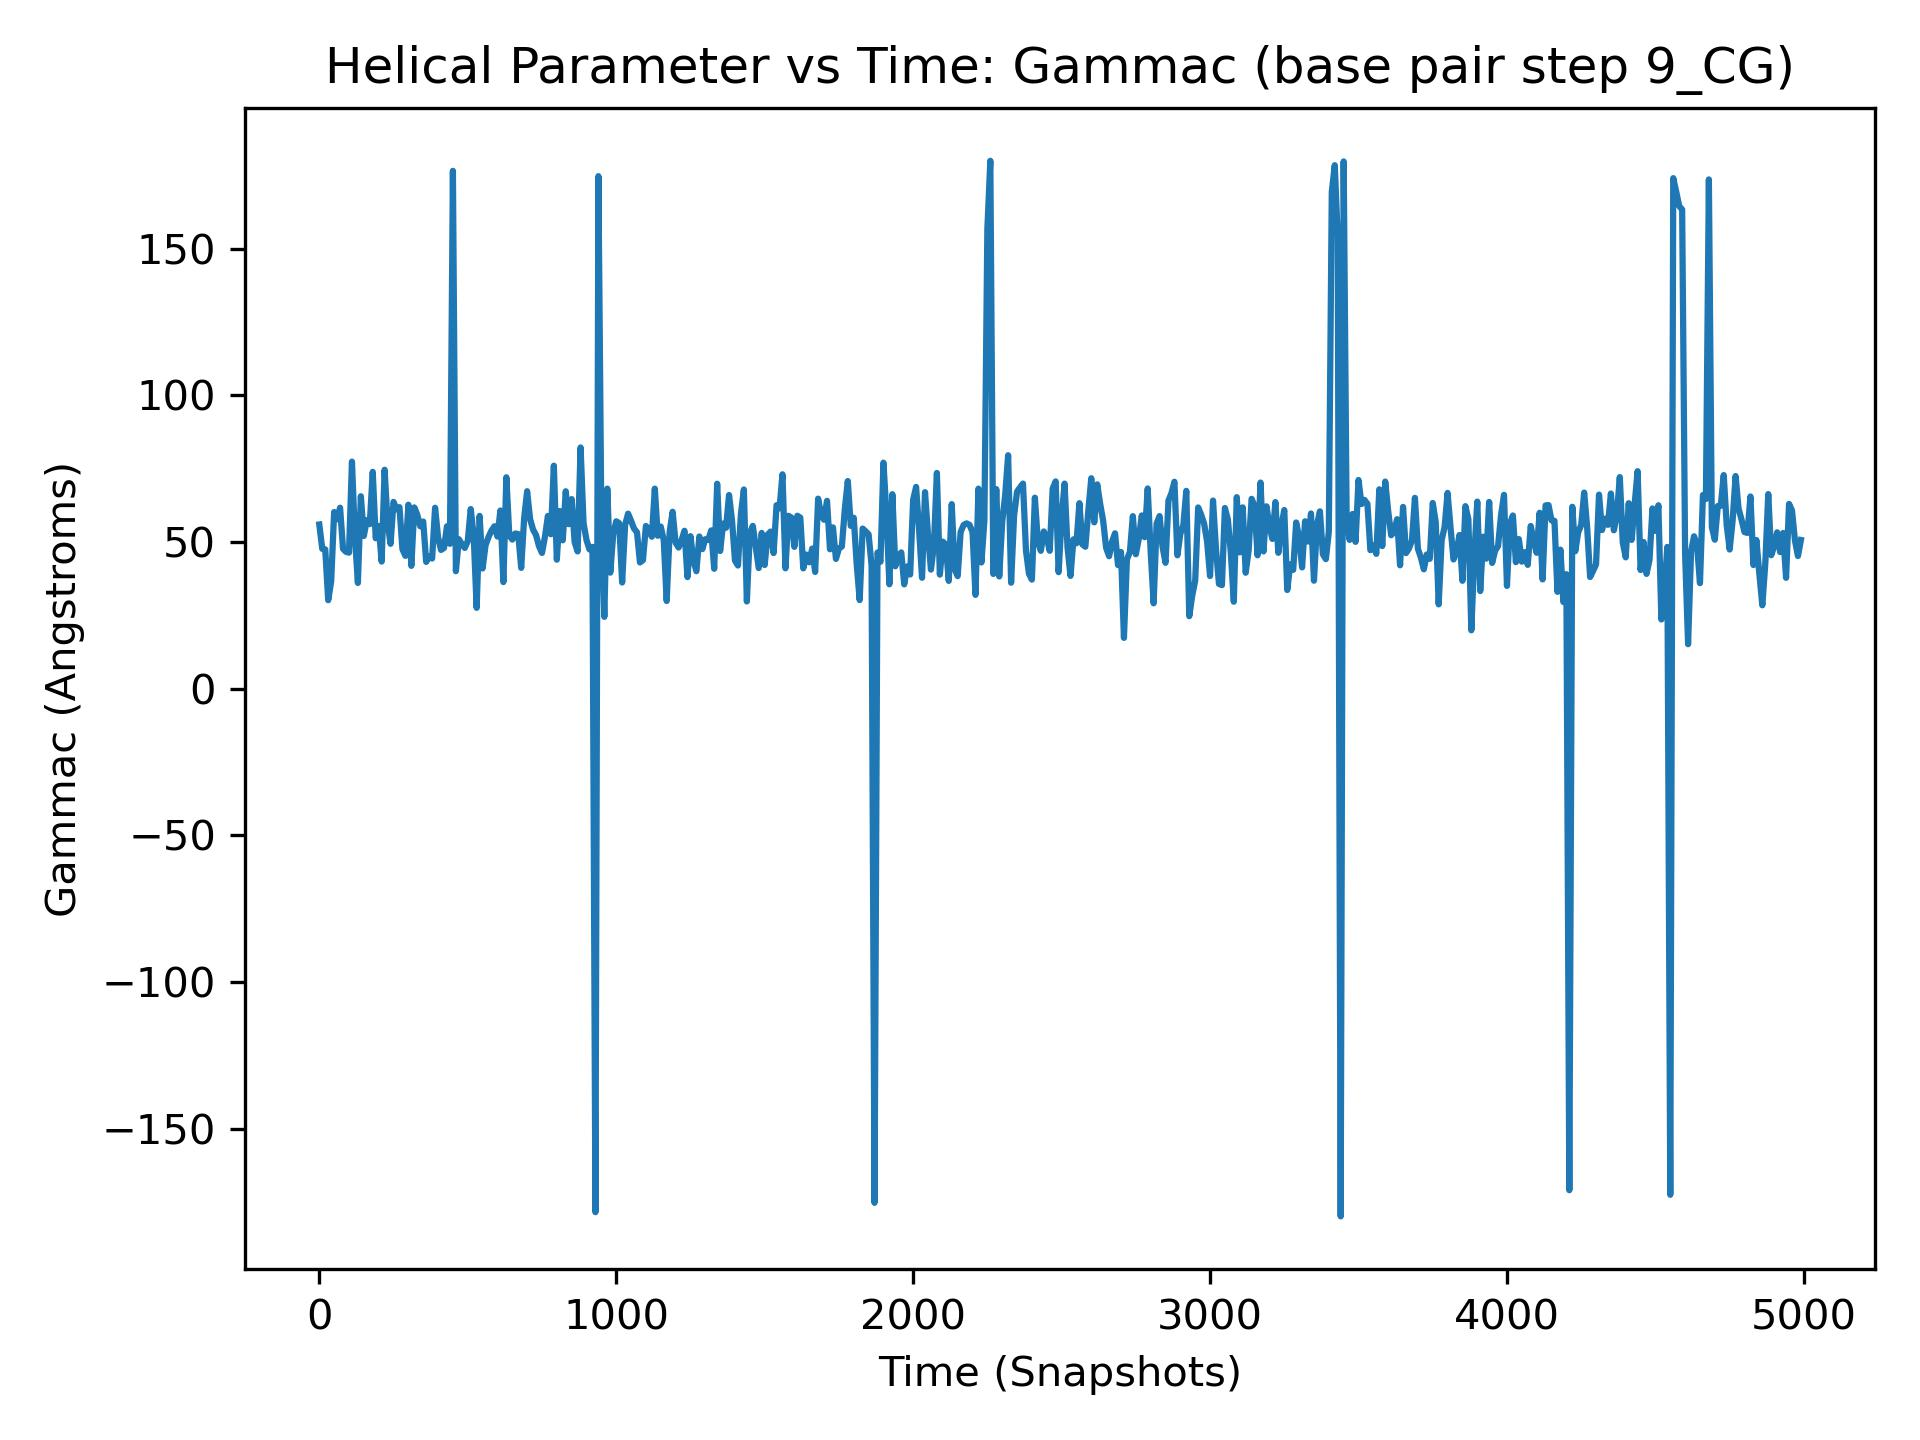

Values plotted in this chart, from the file beside it:
, 9_CG
0, 55.97
1, 43.69
2, 53.96
3, 44.35
4, 50.25
5, 52.24
6, 64.92
7, 55.28
8, 49.67
9, 45.15
10, 47.67
11, 67.62
12, 50.57
13, 61.21
14, 64.93
15, 53.34
16, 44.89
17, 59.74
18, 40.56
19, 50.79
20, 47.5
21, 43.21
22, 52.73
23, 42.72
24, 59.33
25, 35.33
26, 40.53
27, 54.17
28, 60.73
29, 66.95
30, 30.16
31, 45.83
32, 35.69
33, 46.74
34, 59.05
35, 46.68
36, 35.97
37, 42.95
38, 60.03
39, 47.72
40, 36.54
41, 55.81
42, 59.99
43, 50.9
44, 29.56
45, 59.06
46, 65.38
47, 43.48
48, 58.27
49, 28.57
50, 60.22
51, 53.03
52, 48.3
53, 62.72
54, 65.44
55, 55.9
56, 57.84
57, 59.68
58, 52.69
59, 34.92
... 4,940 more rows
